13-way image classification set "data" from GitHub (finknj/ChessMate); label vocabulary: blue bishop, blue king, blue knight, blue pawn, blue queen, blue rook, temp, yellow bishop, yellow king, yellow knight, yellow pawn, yellow queen, yellow rook.

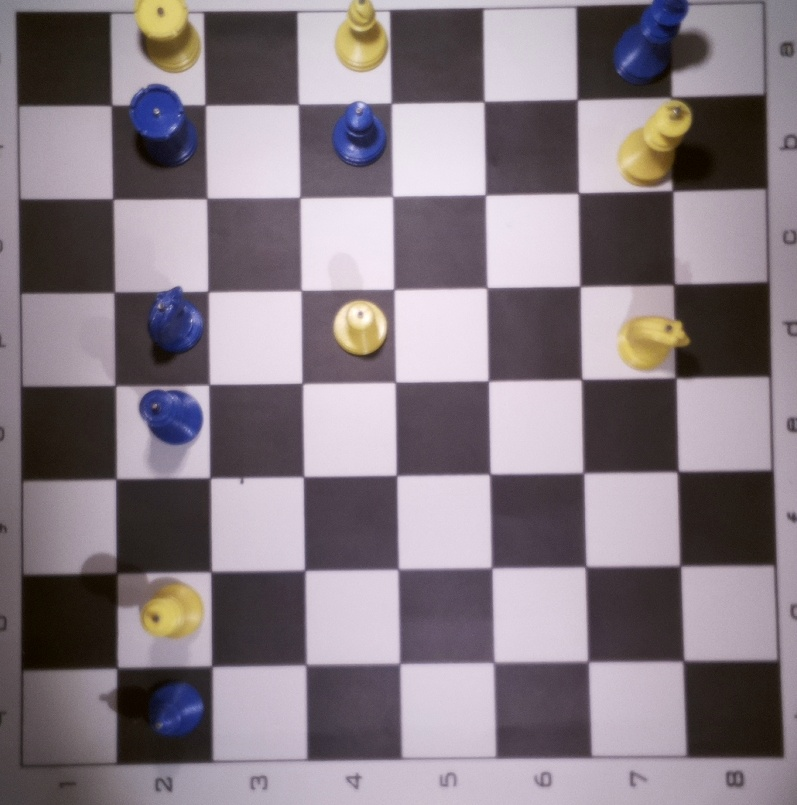
Label: temp

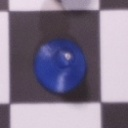
Label: blue bishop

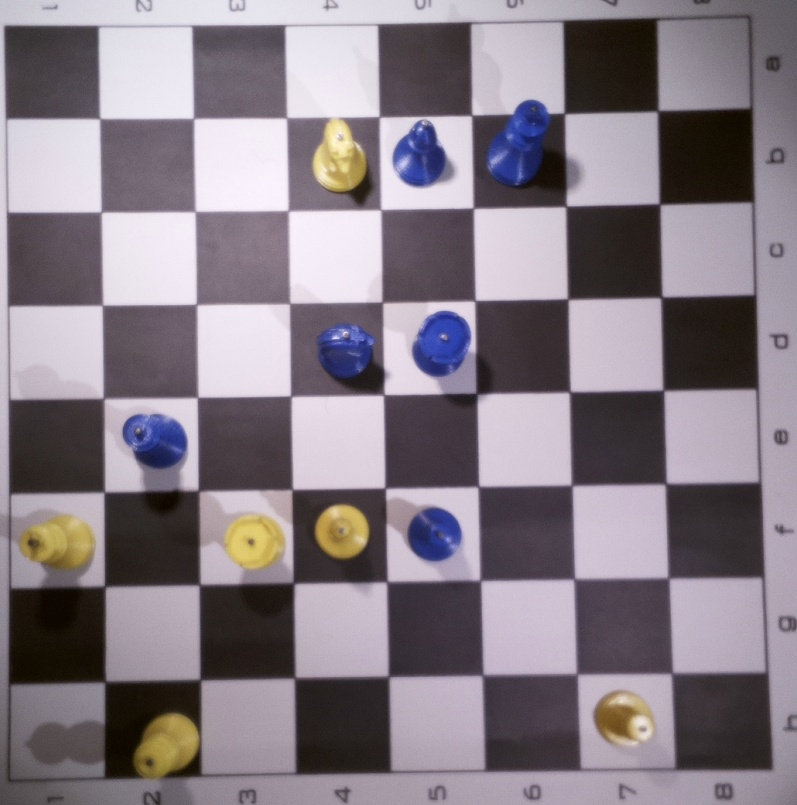
Label: temp

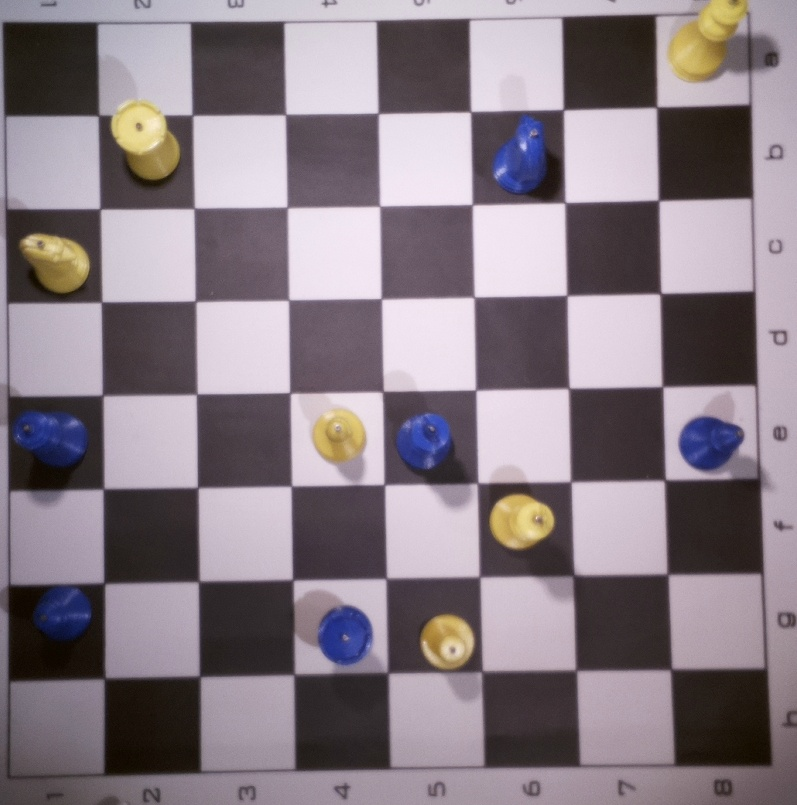
Label: temp

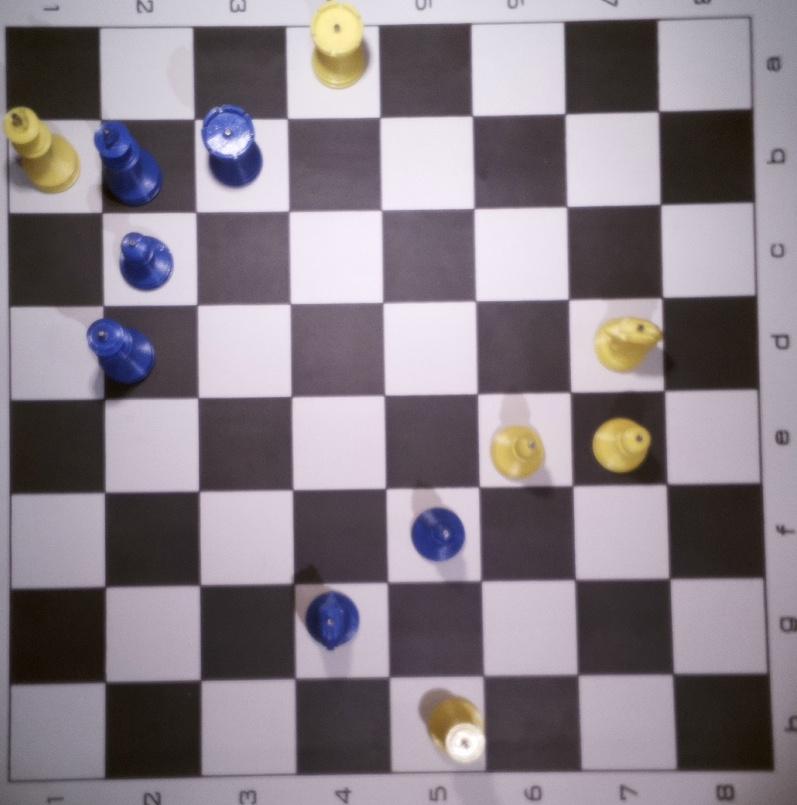
Label: temp

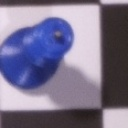
Label: blue queen
